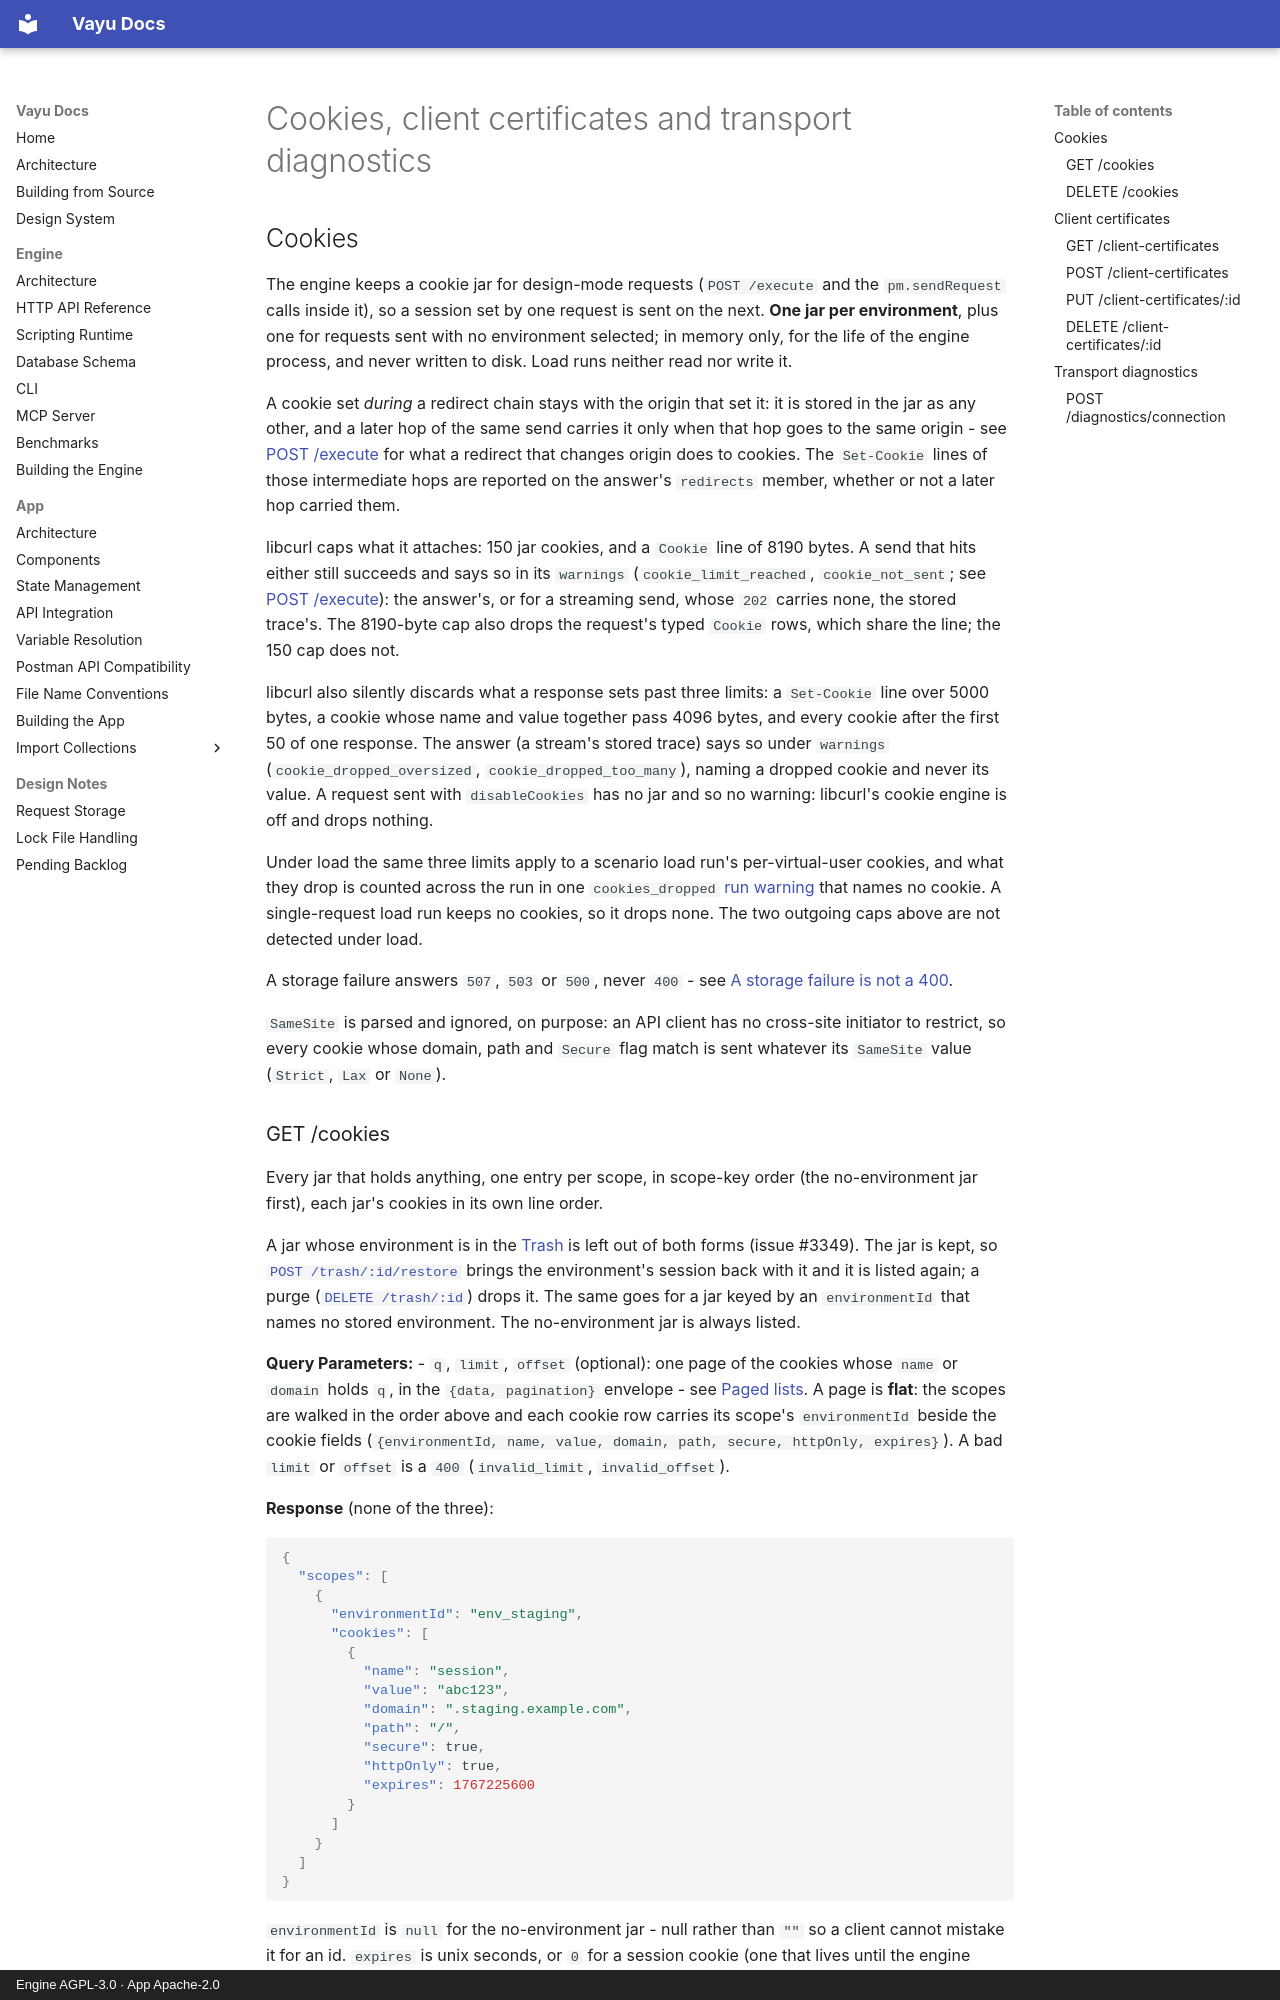

repository: athrvk/vayu · page: engine/api-reference/cookies-and-certificates/index.html · generator: mkdocs · copyright: Engine AGPL-3.0 · App Apache-2.0

---
description: >-
  The cookie jar routes, the client-certificate routes and the connection probe that reports what a transfer to a host would negotiate.
---

# Cookies, client certificates and transport diagnostics

## Cookies

The engine keeps a cookie jar for design-mode requests (`POST /execute` and the `pm.sendRequest` calls inside it), so a session set by one request is sent on the next.
**One jar per environment**, plus one for requests sent with no environment selected; in memory only, for the life of the engine process, and never written to disk.
Load runs neither read nor write it.

A cookie set *during* a redirect chain stays with the origin that set it: it is stored in the jar as any other, and a later hop of the same send carries it only when that hop goes to the same origin - see [POST /execute](execute.md#post-execute) for what a redirect that changes origin does to cookies.
The `Set-Cookie` lines of those intermediate hops are reported on the answer's `redirects` member, whether or not a later hop carried them.

libcurl caps what it attaches: 150 jar cookies, and a `Cookie` line of 8190 bytes.
A send that hits either still succeeds and says so in its `warnings` (`cookie_limit_reached`, `cookie_not_sent`; see [POST /execute](execute.md#post-execute)): the answer's, or for a streaming send, whose `202` carries none, the stored trace's.
The 8190-byte cap also drops the request's typed `Cookie` rows, which share the line; the 150 cap does not.

libcurl also silently discards what a response sets past three limits: a `Set-Cookie` line over 5000 bytes, a cookie whose name and value together pass 4096 bytes, and every cookie after the first 50 of one response.
The answer (a stream's stored trace) says so under `warnings` (`cookie_dropped_oversized`, `cookie_dropped_too_many`), naming a dropped cookie and never its value.
A request sent with `disableCookies` has no jar and so no warning: libcurl's cookie engine is off and drops nothing.

Under load the same three limits apply to a scenario load run's per-virtual-user cookies, and what they drop is counted across the run in one `cookies_dropped` [run warning](runs.md#get-runsrunidreport) that names no cookie.
A single-request load run keeps no cookies, so it drops none.
The two outgoing caps above are not detected under load.

A storage failure answers `507`, `503` or `500`, never `400` - see [A storage failure is not a 400](resource-writes.md#a-storage-failure-is-not-a-400).

`SameSite` is parsed and ignored, on purpose: an API client has no cross-site initiator to restrict, so every cookie whose domain, path and `Secure` flag match is sent whatever its `SameSite` value (`Strict`, `Lax` or `None`).
